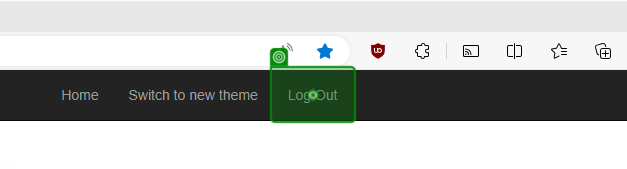
Task: Robotic Enterprise Framework
Workflow: System1_Close

Step 1: click on the link 'Log Out' in window 'ACME System 1 - Dashboard' (msedge.exe)
